Run: headless pygame with SDL's dummy video driver; simulated clock (each Clock.tick advances the game by its frame time, no real sleeping); random seed 0; keys injected as events and as key.get_pressed() state; no mouse input.
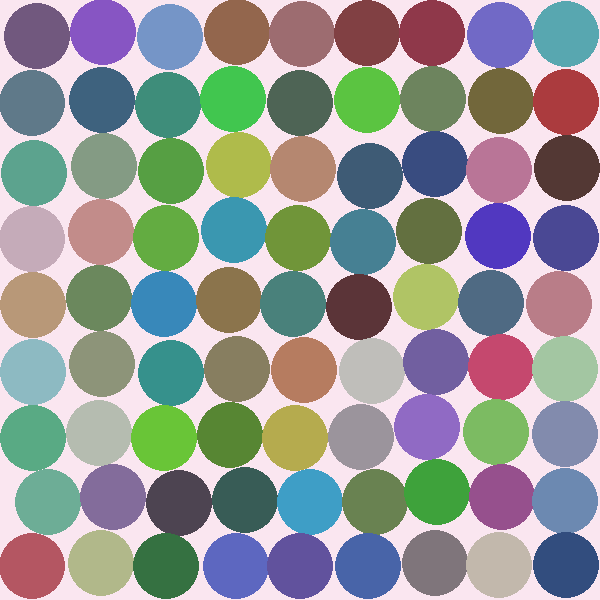
Frame 1 of 4 · flips 1–60 · no input
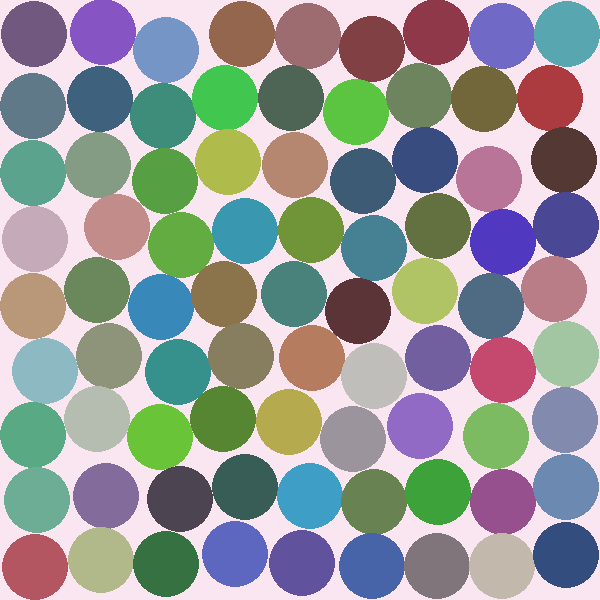
Frame 2 of 4 · flips 61–180 · tapped SPACE, RETURN · held RIGHT (→), D
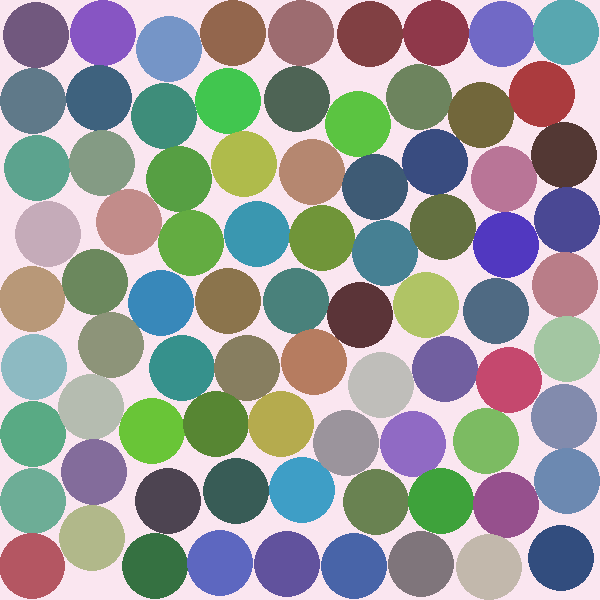
Frame 3 of 4 · flips 181–300 · held DOWN (↓), S
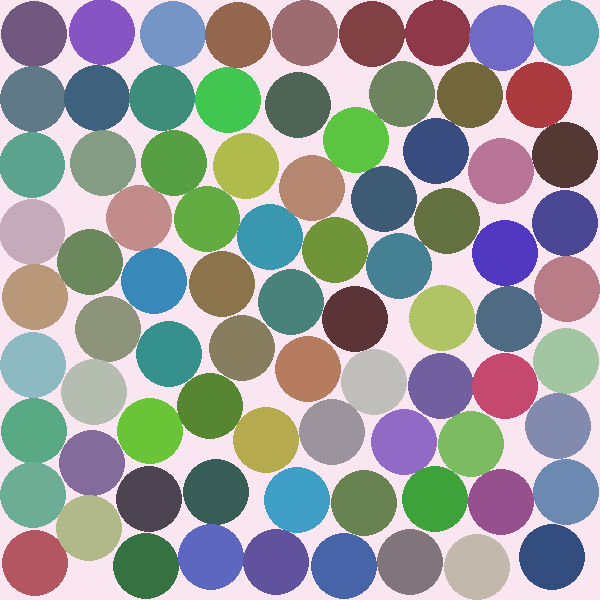
Frame 4 of 4 · flips 301–420 · held LEFT (←), A, UP (↑), W

The pygame program that drew these frames:

from math import sqrt
from random import uniform, choices
import pygame
from pygame.locals import *

pygame.init()
width, height = 600, 600
sc = pygame.display.set_mode((width, height))
color_range = range(50, 200)
white = (250, 230, 240)
sc.fill(white)


class ball:
    """Making instances of a ball and its atributes"""

    def __distance(self, x, y):
        return sqrt(x**2 + y**2)

    def draw_ball(self):
        pygame.draw.circle(sc, self.color, (self.x, self.y), self.r)

    def collision_detection(self, new):
        if (
            self.__distance(
                (self.x) - (new.x),
                (self.y) - (new.y),
            )
            <= self.r + new.r
        ):
            return True
        return False

    def force_balls(self, new):
        del_x = self.x - new.x
        del_y = self.y - new.y
        distance = self.__distance(del_x, del_y)
        f = -new.k * (distance - (self.r + new.r))
        return f * del_x / distance, f * del_y / distance


class wall(ball):
    r = 0
    k = 10000

    def __init__(self, x, y):
        self.x = x
        self.y = y


# -----------------Solid
r = 33
m = 1
k = 1000
pos = []
for i in range(r, width, 2 * r):
    for j in range(r, height, 2 * r):
        pos.append((i, j))
number_of_balls = len(pos)
ball_list = [ball() for _ in range(number_of_balls)]
for i, item in enumerate(ball_list):
    item.x, item.y = pos[i]
    item.k = k
    item.r = r
    item.m = m
    item.vx = uniform(-50, 50)
    item.vy = uniform(-50, 50)
    item.color = choices(color_range, k=3)
# ------------------- liquid
# r = 25
# m = 1
# k = 10
# number_of_balls = 200
# ball_list = [ball() for _ in range(number_of_balls)]
# for item in ball_list:
#     item.k = k
#     item.r = r
#     item.m = m
#     item.x = uniform(0 + r, width - r)
#     item.y = uniform(0 + r, height - r)
#     item.vx = 0
#     item.vy = 0
#     item.color = choices(color_range, k=3)
# ------------------------gas
# r = 20
# m = 1
# k = 100
# number_of_balls = 100
# ball_list = [ball() for _ in range(number_of_balls)]
# for item in ball_list:
#     item.k = k
#     item.r = r
#     item.m = m
#     item.x = uniform(0 + r, width - r)
#     item.y = uniform(0 + r, height - r)
#     item.vx = uniform(-3, 3)
#     item.vy = uniform(-3, 3)
#     item.color = choices(color_range, k=3)
# ------------------------------

# walls
wall_top = wall(None, 0)
wall_down = wall(None, height)
wall_left = wall(0, None)
wall_right = wall(width, None)

for obj in ball_list:
    obj.draw_ball()
pygame.display.update()
dt = 0.01
cont = True

while cont:
    for i, obj in enumerate(ball_list):
        for new_obj in ball_list[i + 1 :]:
            if obj.collision_detection(new_obj):
                f1x, f1y = obj.force_balls(new_obj)
                f2x, f2y = -f1x, -f1y
                a1x = f1x / obj.m
                a1y = f1y / obj.m
                a2x = f2x / new_obj.m
                a2y = f2y / new_obj.m
                obj.vx += a1x * dt
                obj.vy += a1y * dt
                new_obj.vx += a2x * dt
                new_obj.vy += a2y * dt
        if obj.y <= obj.r:
            wall_top.x = obj.x
            Fx, Fy = obj.force_balls(wall_top)
            ax = Fx / obj.m
            ay = Fy / obj.m
            obj.vx += ax * dt
            obj.vy += ay * dt
        elif obj.y >= height - obj.r:
            wall_down.x = obj.x
            Fx, Fy = obj.force_balls(wall_down)
            ax = Fx / obj.m
            ay = Fy / obj.m
            obj.vx += ax * dt
            obj.vy += ay * dt
        if obj.x <= obj.r:
            wall_left.y = obj.y
            Fx, Fy = obj.force_balls(wall_left)
            ax = Fx / obj.m
            ay = Fy / obj.m
            obj.vx += ax * dt
            obj.vy += ay * dt
        elif obj.x >= width - obj.r:
            wall_right.y = obj.y
            Fx, Fy = obj.force_balls(wall_right)
            ax = Fx / obj.m
            ay = Fy / obj.m
            obj.vx += ax * dt
            obj.vy += ay * dt
        obj.x += dt * obj.vx
        obj.y += dt * obj.vy
    sc.fill(white)
    for obj in ball_list:
        obj.draw_ball()
    pygame.display.update()

    for event in pygame.event.get():
        if event.type == KEYDOWN:
            if event.key == pygame.K_ESCAPE or event.key == K_q:
                cont = False
        if event.type == QUIT:
            cont = False
pygame.quit()
